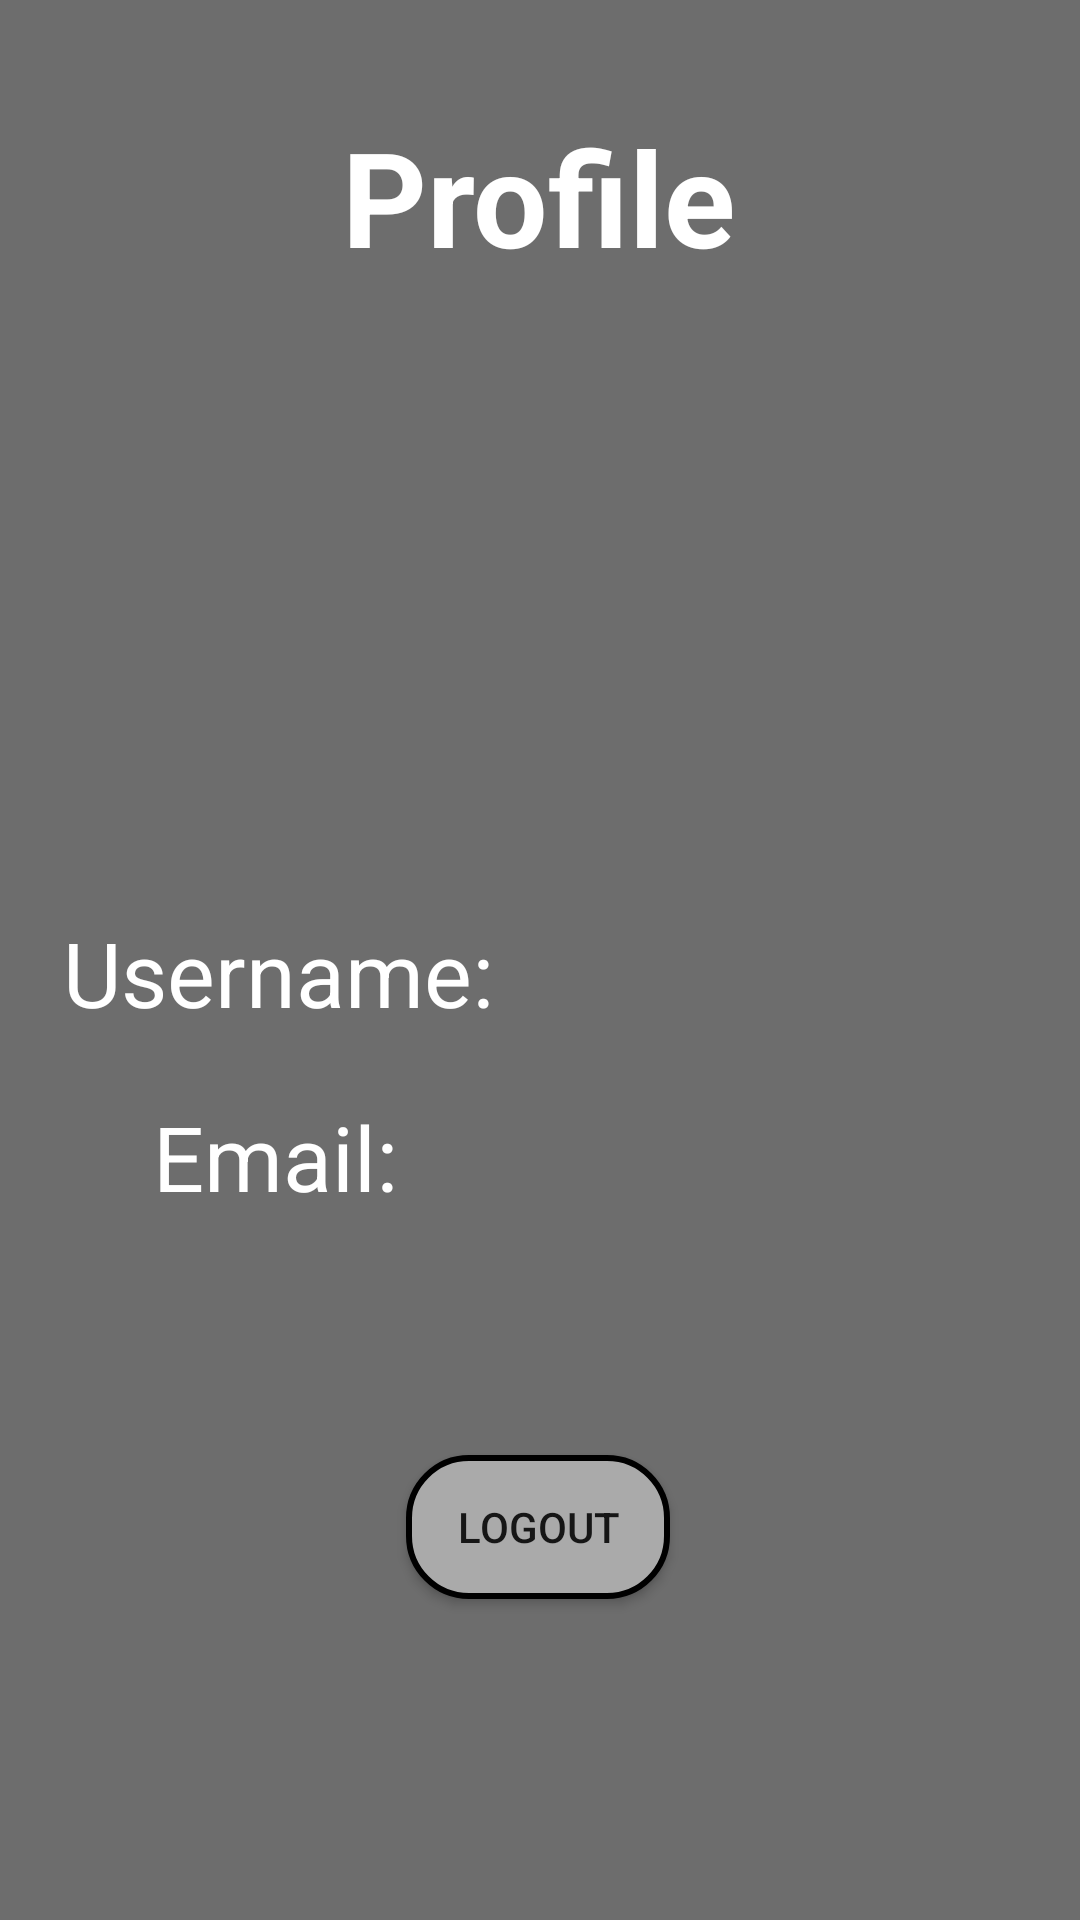

The Android layout XML behind this screen, and the referenced resources:
<!-- AndroidManifest.xml: application theme Theme.CAHA -->
<!-- res/layout/fragment_settings.xml -->
<?xml version="1.0" encoding="utf-8"?>
<androidx.constraintlayout.widget.ConstraintLayout xmlns:android="http://schemas.android.com/apk/res/android"
    xmlns:app="http://schemas.android.com/apk/res-auto"
    xmlns:tools="http://schemas.android.com/tools"
    android:layout_width="match_parent"
    android:layout_height="match_parent"
    tools:context=".SettingsFragment">




    <View
        android:layout_width="0dp"
        android:layout_height="0dp"
        android:background="#8F000000"
        app:layout_constraintBottom_toBottomOf="parent"
        app:layout_constraintEnd_toEndOf="parent"
        app:layout_constraintStart_toStartOf="parent"
        app:layout_constraintTop_toTopOf="parent" />

    <TextView
        android:id="@+id/textView"
        android:layout_width="wrap_content"
        android:layout_height="wrap_content"
        android:layout_marginTop="36dp"
        android:text="Profile"
        android:textColor="@color/white"
        android:textSize="44sp"
        android:textStyle="bold"
        app:layout_constraintBottom_toTopOf="@+id/imageView"
        app:layout_constraintEnd_toEndOf="parent"
        app:layout_constraintHorizontal_bias="0.498"
        app:layout_constraintStart_toStartOf="parent"
        app:layout_constraintTop_toTopOf="parent"
        app:layout_constraintVertical_bias="0.0" />

    <Button
        android:id="@+id/logout"
        android:layout_width="wrap_content"
        android:layout_height="wrap_content"
        android:text="Logout"
        android:background="@drawable/rounded_button_normal"
        app:layout_constraintBottom_toBottomOf="parent"
        app:layout_constraintEnd_toEndOf="parent"
        app:layout_constraintHorizontal_bias="0.498"
        app:layout_constraintStart_toStartOf="parent"
        app:layout_constraintTop_toTopOf="parent"
        app:layout_constraintVertical_bias="0.819" />

    <com.google.android.material.imageview.ShapeableImageView
        android:id="@+id/imageView"
        android:layout_width="150dp"
        android:layout_height="150dp"
        app:layout_constraintBottom_toBottomOf="parent"
        app:layout_constraintEnd_toEndOf="parent"
        app:layout_constraintHorizontal_bias="0.498"
        app:layout_constraintStart_toStartOf="parent"
        app:layout_constraintTop_toTopOf="parent"
        app:layout_constraintVertical_bias="0.199"
        app:shapeAppearanceOverlay="@style/CircularShape"
        tools:src="@tools:sample/avatars" />


    <TextView
        android:id="@+id/textView2"
        android:layout_width="wrap_content"
        android:layout_height="wrap_content"
        android:text="Username:"
        android:textColor="@color/white"
        android:textSize="30sp"
        app:layout_constraintBottom_toTopOf="@+id/logout"
        app:layout_constraintEnd_toEndOf="parent"
        app:layout_constraintHorizontal_bias="0.097"
        app:layout_constraintStart_toStartOf="parent"
        app:layout_constraintTop_toBottomOf="@+id/imageView"
        app:layout_constraintVertical_bias="0.286" />

    <TextView
        android:id="@+id/textView3"
        android:layout_width="wrap_content"
        android:layout_height="wrap_content"
        android:text="Email:"
        android:textSize="30sp"
        android:textColor="@color/white"
        app:layout_constraintBottom_toTopOf="@+id/logout"
        app:layout_constraintEnd_toEndOf="@+id/textView2"
        app:layout_constraintHorizontal_bias="0.482"
        app:layout_constraintStart_toStartOf="@+id/textView2"
        app:layout_constraintTop_toBottomOf="@+id/textView2"
        app:layout_constraintVertical_bias="0.209" />


</androidx.constraintlayout.widget.ConstraintLayout>
<!-- resources referenced by this layout -->
<resources>
  <color name="white">#FFFFFFFF</color>
  <!-- drawable rounded_button_normal (drawable) -->
  <shape xmlns:android="http://schemas.android.com/apk/res/android">
      <solid android:color="#00FF00" />
      <stroke
          android:width="2dp"
          android:color="#000000" />
      <corners android:radius="20dp" />
      <solid android:color="@android:color/darker_gray" /> 
  </shape>
  <style name="Theme.CAHA" parent="Base.Theme.CAHA" />
  <style name="Base.Theme.CAHA" parent="Theme.Design.Light.NoActionBar">
          
          
      </style>
</resources>
